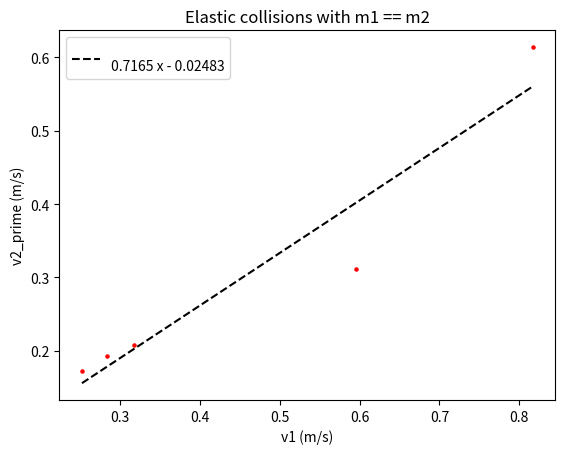
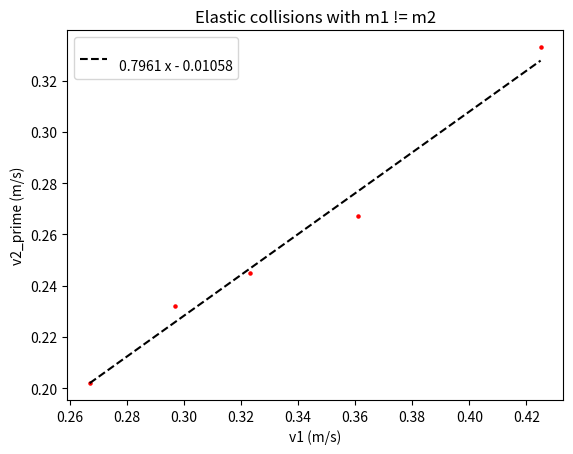
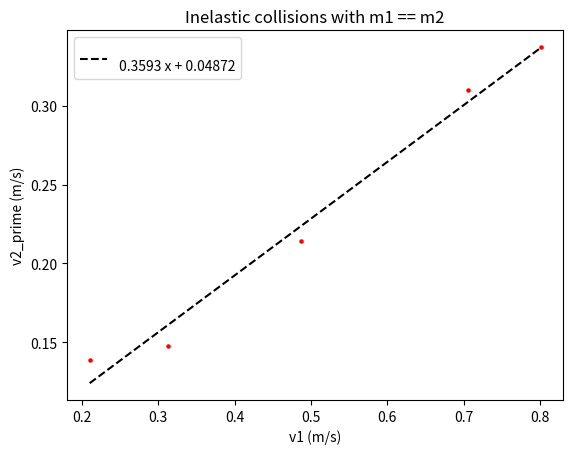
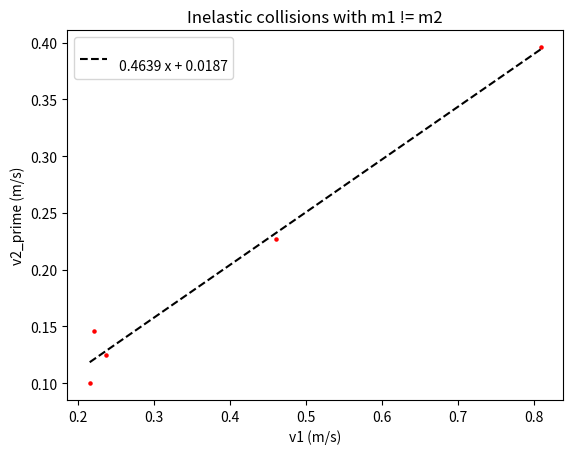

Recreate these plots in Python, in order.
import numpy as np
from scipy import stats
import matplotlib.pyplot as plt

fig_name = "Elastic collisions with m1 == m2"
plt.figure(fig_name)
m1 = 199.5 #g
m2 = 199.5 #g
v1 = np.array([0.817, 0.595, 0.283, 0.252, 0.317])
v2_prime = np.array([0.614, 0.311, 0.193, 0.172, 0.208])
expected_slope = 2*m1/(m1+m2)

x = v1
y = v2_prime
plt.scatter(x,y, c='r', s=5)

best_fit = np.poly1d(np.polyfit(x, y, 1))
actual_slope = best_fit.c[0]
best_fit_s = str(best_fit)

plt.plot(np.unique(x), np.poly1d(np.polyfit(x, y, 1))(np.unique(x)), 'k--', label=best_fit_s)

plt.legend()
plt.title(fig_name)
plt.xlabel('v1 (m/s)')
plt.ylabel('v2_prime (m/s)')

print(f'''
{fig_name}
The ideal slope is {expected_slope}
The actual slope is {actual_slope}
The percent difference is {(actual_slope-expected_slope)/expected_slope*100}%
    ''')
plt.savefig(f"{''.join(fig_name.split())}.png")


fig_name = "Elastic collisions with m1 != m2"
plt.figure(fig_name)
m1 = 199.5/1000 #kg
m2 = 249.5/1000 #kg
v1 = np.array([0.425, 0.297, 0.267, 0.361, 0.323])
v1_prime = np.array([0.07, 0.052, 0.074, 0.054, 0.056])
v2_prime = np.array([0.333, 0.232, 0.202, 0.267, 0.245])
expected_slope = 2*m1/(m1+m2)

x = v1
y = v2_prime
plt.scatter(x,y, c='r', s=5)

best_fit = np.poly1d(np.polyfit(x, y, 1))
actual_slope = best_fit.c[0]
best_fit_s = str(best_fit)

plt.plot(np.unique(x), np.poly1d(np.polyfit(x, y, 1))(np.unique(x)), 'k--', label=best_fit_s)

plt.legend()
plt.title(fig_name)
plt.xlabel('v1 (m/s)')
plt.ylabel('v2_prime (m/s)')

kinetic_energy = 0.5*m1*v1**2
kinetic_energy_prime = 0.5*m1*v1_prime**2 + 0.5*m2*v2_prime**2
n = (kinetic_energy - kinetic_energy_prime)/kinetic_energy
n_bar = sum(n)/len(n)
print(f'''
{fig_name}
The ideal slope is {expected_slope}
The actual slope is {actual_slope}
The percent difference is {(actual_slope-expected_slope)/expected_slope*100}%
kinetic_energy = {kinetic_energy}
kinetic_energy_prime = {kinetic_energy_prime}
n = {n}
n_bar = {n_bar}
    ''')
plt.savefig(f"{''.join(fig_name.split())}.png")






fig_name = "Inelastic collisions with m1 == m2"
plt.figure(fig_name)
m1 = 199.5 #g
m2 = 199.5 #g
v1 = np.array([0.801, 0.487, 0.313, 0.21, 0.706])
v1_prime = np.array([0.337, 0.214, 0.148, 0.139, 0.31])
expected_slope = m1/(m1+m2)

x = v1
y = v1_prime
plt.scatter(x,y, c='r', s=5)

best_fit = np.poly1d(np.polyfit(x, y, 1))
actual_slope = best_fit.c[0]
best_fit_s = str(best_fit)

plt.plot(np.unique(x), np.poly1d(np.polyfit(x, y, 1))(np.unique(x)), 'k--', label=best_fit_s)

plt.legend()
plt.title(fig_name)
plt.xlabel('v1 (m/s)')
plt.ylabel('v2_prime (m/s)')

print(f'''
{fig_name}
The ideal slope is {expected_slope}
The actual slope is {actual_slope}
The percent difference is {(actual_slope-expected_slope)/expected_slope*100}%
    ''')
plt.savefig(f"{''.join(fig_name.split())}.png")


fig_name = "Inelastic collisions with m1 != m2"
plt.figure(fig_name)
m1 = 199.5/1000 #kg
m2 = 249.5/1000 #kg
v1 = np.array([0.46, 0.809, 0.236, 0.215, 0.221])
v1_prime = np.array([0.227, 0.396, 0.125, 0.1, 0.146])
expected_slope = m1/(m1+m2)

x = v1
y = v1_prime
plt.scatter(x,y, c='r', s=5)

best_fit = np.poly1d(np.polyfit(x, y, 1))
actual_slope = best_fit.c[0]
best_fit_s = str(best_fit)

plt.plot(np.unique(x), np.poly1d(np.polyfit(x, y, 1))(np.unique(x)), 'k--', label=best_fit_s)

plt.legend()
plt.title(fig_name)
plt.xlabel('v1 (m/s)')
plt.ylabel('v2_prime (m/s)')

kinetic_energy = 0.5*m1*v1**2
kinetic_energy_prime = 0.5*(m1+m2)*v1_prime**2
n = (kinetic_energy - kinetic_energy_prime)/kinetic_energy
n_bar = sum(n)/len(n)
print(f'''
{fig_name}
The ideal slope is {expected_slope}
The actual slope is {actual_slope}
The percent difference is {(actual_slope-expected_slope)/expected_slope*100}%
kinetic_energy = {kinetic_energy}
kinetic_energy_prime = {kinetic_energy_prime}
n = {n}
n_bar = {n_bar}
    ''')
plt.savefig(f"{''.join(fig_name.split())}.png")